Run: headless pygame with SDL's dummy video driver; simulated clock (each Clock.tick advances the game by its frame time, no real sleeping); random seed 0; keys injected as events and as key.get_pressed() state; no mouse input.
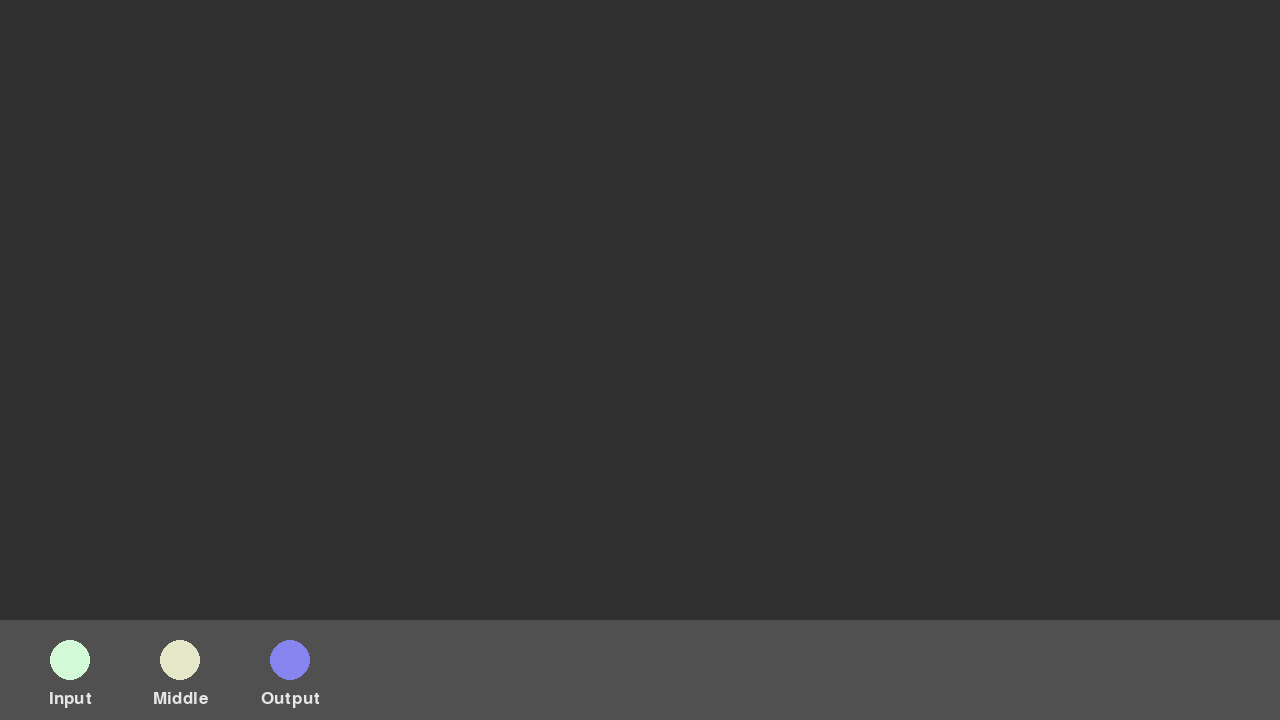
Frame 1 of 4 · flips 1–60 · no input
Frame 2 of 4 · flips 61–180 · tapped SPACE, RETURN · held RIGHT (→), D · screen unchanged from frame 1, image omitted
Frame 3 of 4 · flips 181–300 · held DOWN (↓), S · screen unchanged from frame 2, image omitted
Frame 4 of 4 · flips 301–420 · held LEFT (←), A, UP (↑), W · screen unchanged from frame 3, image omitted

The pygame program that drew these frames:

import pygame
pygame.font.init()
pygame.display.set_caption('Neural Network Builder')
#pygame.display.set_icon(...)

WINDOW_WIDTH = 1280
WINDOW_HEIGHT = 720

class GameObject:
    def __init__(self, x, y, width, height):
        self.x = x
        self.y = y
        self.width = width
        self.height = height

    def draw(self, WIN):
        pass

    def move(self):
        pass

    def redraw_size(self, x=None, y=None, width=None, height=None):
        if x:
            self.x = x
        if y:
            self.y = y
        if width:
            self.width = width
        if height:
            self.height = height

class Neuron(GameObject):
    def __init__(self, x, y, width, height, color=(230, 230, 230), type=None,
                 text_color=(230, 230, 230), text_margin=10, inv=False):
        super().__init__(x, y, width, height)
        self.color = color
        self.type = type
        self.text_color = text_color
        self.text_margin = text_margin

    def draw(self, WIN):
        pygame.draw.circle(WIN, self.color, (self.x, self.y), self.width)
        self.draw_label(WIN)

    def draw_label(self, WIN):
        #initialize font
        label_font = pygame.font.SysFont("rubik", 25)

        #render text
        label = label_font.render(str(self.type), 1, self.text_color)
        WIN.blit(label, (self.x - int(label.get_width() / 2), self.y + self.height + self.text_margin))

class Inventory(GameObject):
    def __init__(self, x, y, width, height, color=(80, 80, 80)):
        super().__init__(x, y, width, height)
        self.color = color

    def draw(self, WIN):
        pygame.draw.rect(WIN, self.color, pygame.Rect(self.x, self.y, self.width, self.height))

class App:
    def __init__(self, width=WINDOW_WIDTH, height=WINDOW_HEIGHT, fps=60):
        self.WIDTH = width
        self.HEIGHT = height
        self.WIN = pygame.display.set_mode((self.WIDTH, self.HEIGHT), pygame.RESIZABLE)
        self.FPS = fps
        self.clock = pygame.time.Clock()
        self.objects = []

        self.setup()

    def run(self):
        global WINDOW_WIDTH, WINDOW_HEIGHT
        run = True
        while run:
            self.clock.tick(self.FPS)

            for event in pygame.event.get():
                if event.type == pygame.QUIT:
                    quit()

                elif event.type == pygame.VIDEORESIZE:
                    WINDOW_WIDTH, WINDOW_HEIGHT = event.dict["size"]
                    self.objects[0].redraw_size(y=WINDOW_HEIGHT-100, width=WINDOW_WIDTH)
                    self.objects[1].redraw_size(y=WINDOW_HEIGHT-60)
                    self.objects[2].redraw_size(y=WINDOW_HEIGHT-60)
                    self.objects[3].redraw_size(y=WINDOW_HEIGHT-60)

            for obj in self.objects:
                obj.move()

            self.redraw_window()

    def setup(self):
        #Inventory
        inv = Inventory(0, WINDOW_HEIGHT-100, WINDOW_WIDTH, 100)
        self.objects.append(inv)

        #Neuron in Inventory
        neuron_inv_spacing = 70
        menu_neuron_input = Neuron(neuron_inv_spacing, WINDOW_HEIGHT-60, 20, 20,
                                    color=(211, 251, 216), type="Input", inv=True)
        self.objects.append(menu_neuron_input)
        menu_neuron_middle = Neuron(neuron_inv_spacing + (neuron_inv_spacing + 40), WINDOW_HEIGHT-60, 20, 20,
                                    color=(230, 230, 200), type="Middle", inv=True)
        self.objects.append(menu_neuron_middle)
        menu_neuron_output = Neuron(neuron_inv_spacing + 2*(neuron_inv_spacing + 40), WINDOW_HEIGHT-60, 20, 20,
                                    color=(134, 133, 239), type="Output", inv=True)
        self.objects.append(menu_neuron_output)

    def redraw_window(self):
        self.WIN.fill((48, 48, 48))
        #draw stuff
        for obj in self.objects:
            obj.draw(self.WIN)

        pygame.display.update()

if __name__ == "__main__":
    app = App()
    app.run()
